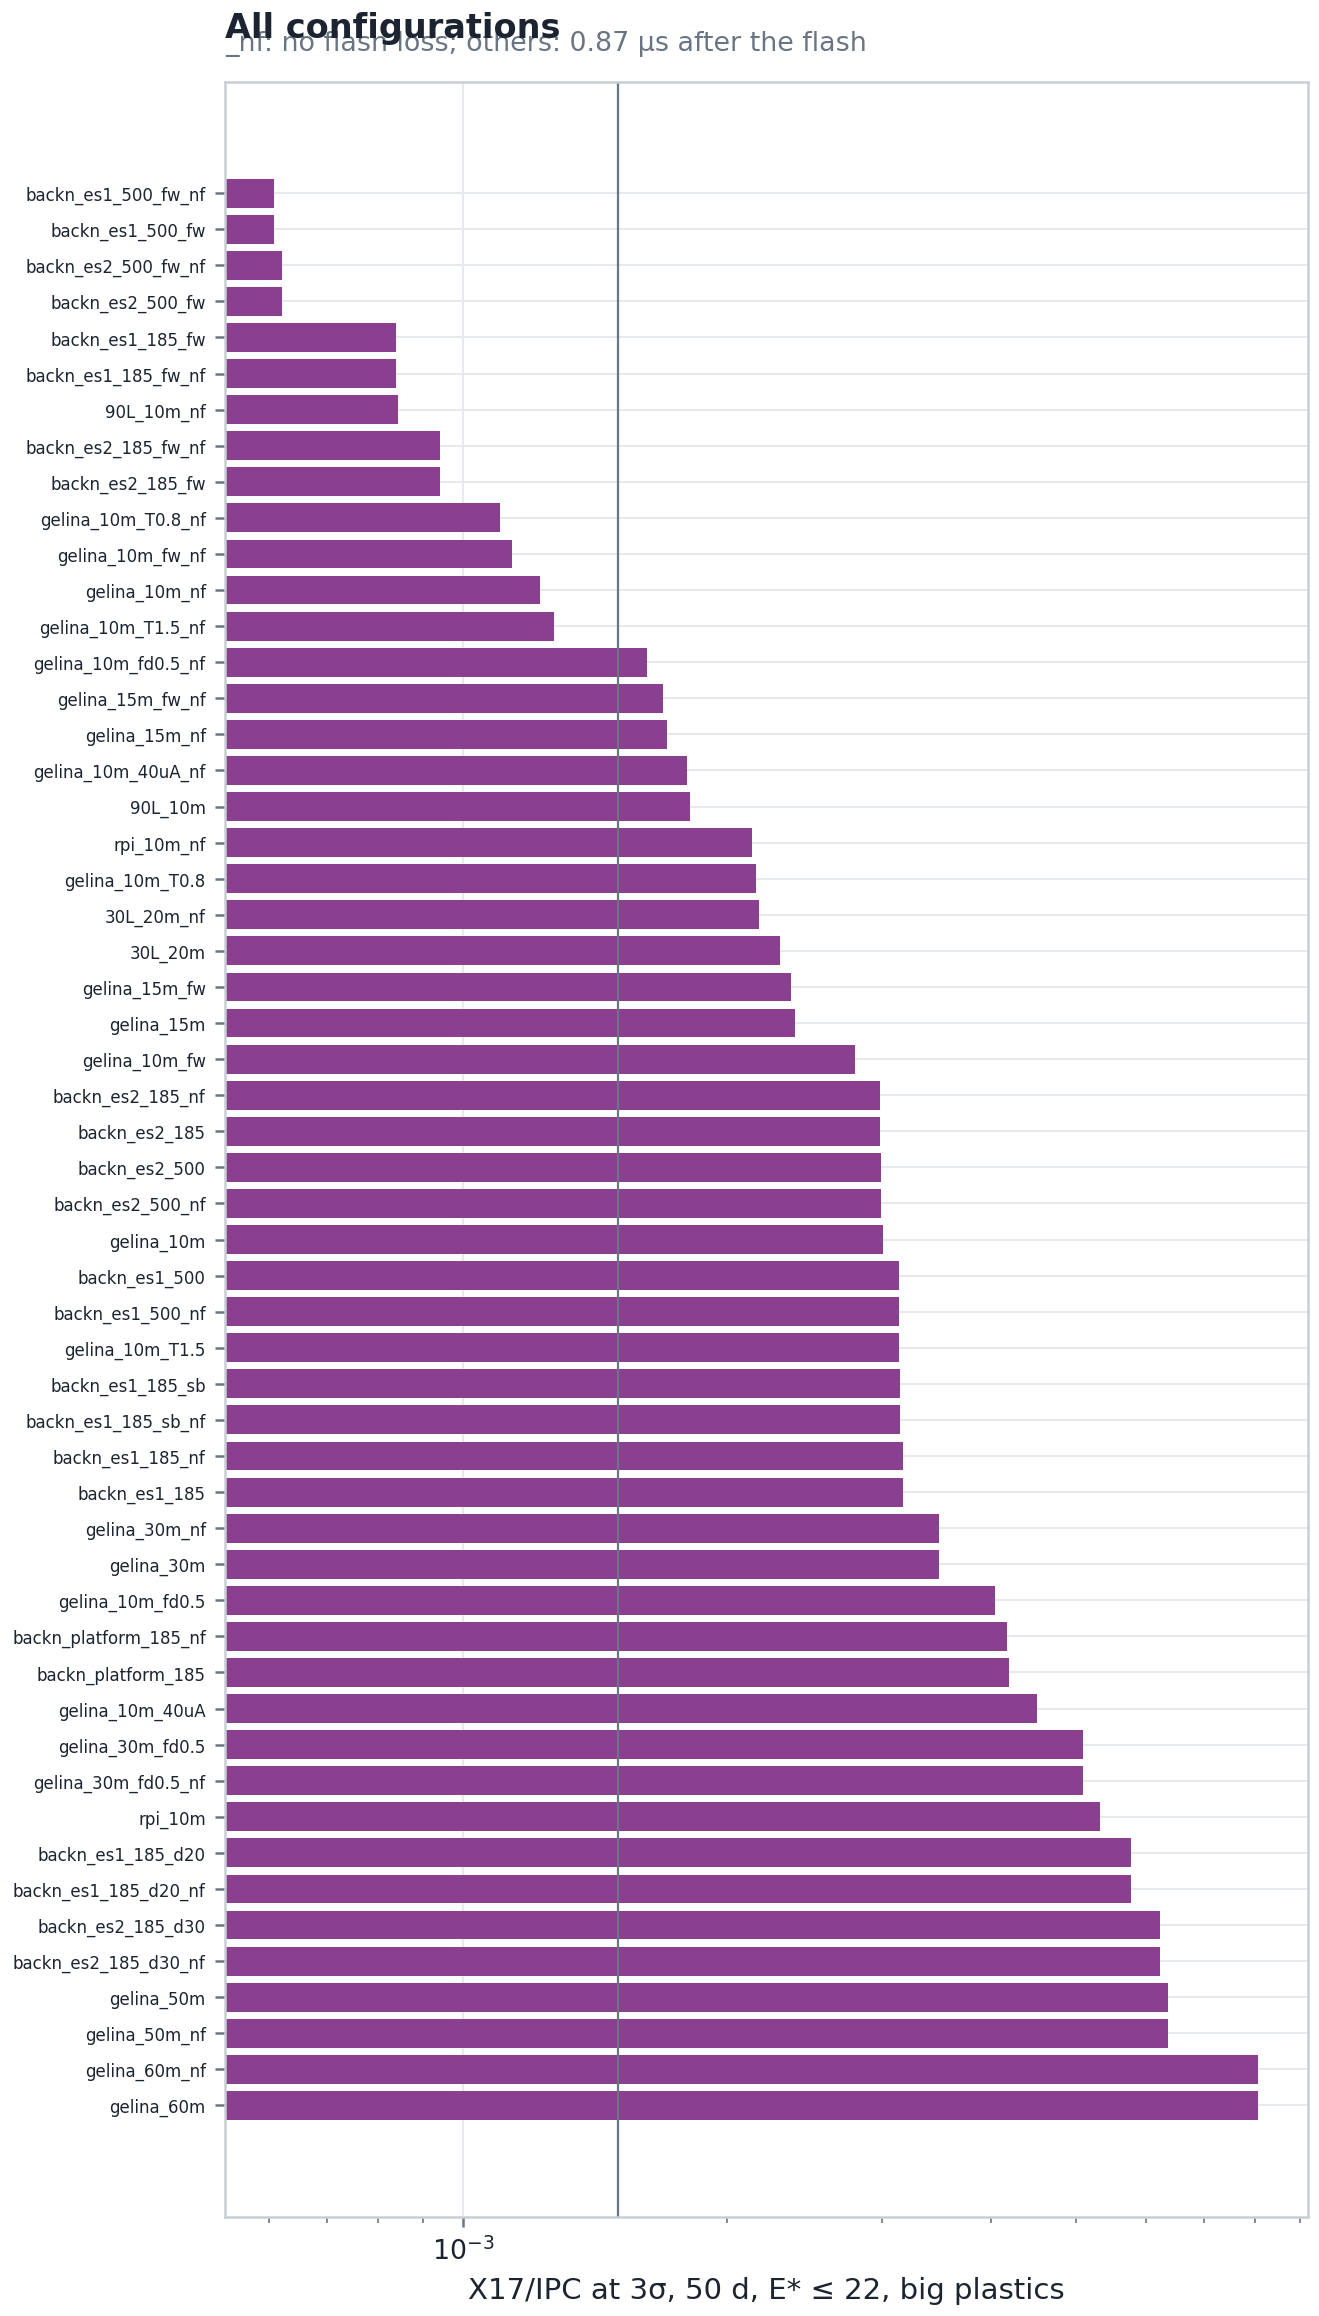

Values plotted in this chart, from the file beside it:
key, label, hw, days, signal, gate, rho3, vs_ATOMKI, days_to_atomki, throttle, live, occ_max, mu, t_dead_us, n_cell_full, n_pulse, X17_per_day, IPC_per_day, acc_per_day, corr_per_day, cosmic_per_day, rho3_floor
gelina_60m, GELINA 60 m, 100 µA, f_dir 1, big plastics, 50, E* ≤ 22 MeV, 0.2-2.75, 0.008064, 5.376, 1445, 1.0, 1.0, 0.0001054, 4.272e-05, 0.87, 3758000, 4697, 0.3727, 52.53, 0.001308, 1.978e-06, 1173, 0.008063
gelina_60m_nf, GELINA 60 m, 100 µA, f_dir 1, big plastics, 50, E* ≤ 22 MeV, 0.2-2.75, 0.008064, 5.376, 1445, 1.0, 1.0, 0.0001054, 4.272e-05, 0.0, 3758000, 4697, 0.3727, 52.53, 0.001308, 1.978e-06, 1173, 0.008063
gelina_50m_nf, GELINA 50 m, 100 µA, f_dir 1, big plastics, 50, E* ≤ 22 MeV, 0.2-2.75, 0.006358, 4.239, 898.3, 1.0, 1.0, 0.000309, 9.903e-05, 0.0, 5411000, 6764, 0.5366, 75.62, 0.003092, 2.374e-06, 977.7, 0.006356
gelina_50m, GELINA 50 m, 100 µA, f_dir 1, big plastics, 50, E* ≤ 22 MeV, 0.2-2.75, 0.006358, 4.239, 898.3, 1.0, 1.0, 0.000309, 9.903e-05, 0.87, 5411000, 6764, 0.5366, 75.62, 0.003092, 2.374e-06, 977.7, 0.006356
backn_es2_185_d30_nf, Back-n ES#2, 185 kW, Φ30 small spot, big plastics, 50, E* ≤ 22 MeV, 0.2-2.75, 0.006233, 4.155, 863.2, 1.0, 0.9886, 0.001627, 0.02288, 0.0, 7854000, 319100, 0.4372, 60.7, 0.03799, 0.0002058, 45.88, 0.006189
backn_es2_185_d30, Back-n ES#2, 185 kW, Φ30 small spot, big plastics, 50, E* ≤ 22 MeV, 0.2-2.75, 0.006233, 4.155, 863.2, 1.0, 0.9886, 0.001627, 0.02288, 0.87, 7854000, 319100, 0.4372, 60.7, 0.03799, 0.0002058, 45.88, 0.006189
backn_es1_185_d20_nf, Back-n ES#1, 185 kW, Φ20 small spot, big plastics, 50, E* ≤ 22 MeV, 0.2-2.75, 0.005775, 3.85, 741.2, 1.0, 0.9825, 0.01328, 0.03543, 0.0, 9156000, 372000, 0.5027, 69.77, 0.06889, 0.000172, 32.88, 0.005695
backn_es1_185_d20, Back-n ES#1, 185 kW, Φ20 small spot, big plastics, 50, E* ≤ 22 MeV, 0.2-2.75, 0.005775, 3.85, 741.2, 1.0, 0.9825, 0.01328, 0.03543, 0.87, 9156000, 372000, 0.5027, 69.77, 0.06889, 0.000172, 32.88, 0.005695
rpi_10m, RPI, 1e13 n/s bound, 10 m, big plastics, 50, E* ≤ 22 MeV, 0.2-2.75, 0.005326, 3.55, 630.3, 1.0, 0.9506, 0.01464, 0.1023, 0.87, 39790000, 99470, 0.5669, 76.14, 0.06474, 9.854e-07, 55.2, 0.00514
gelina_30m_fd0.5_nf, GELINA 30 m, 100 µA, f_dir 0.5, big plastics, 50, E* ≤ 22 MeV, 0.2-2.75, 0.005094, 3.396, 576.7, 1.0, 0.9998, 0.001302, 0.0003284, 0.0, 7516000, 9395, 0.7444, 104.9, 0.009369, 1.977e-06, 586.3, 0.00509
gelina_30m_fd0.5, GELINA 30 m, 100 µA, f_dir 0.5, big plastics, 50, E* ≤ 22 MeV, 0.2-2.75, 0.005094, 3.396, 576.7, 1.0, 0.9998, 0.001302, 0.0003284, 0.87, 7516000, 9395, 0.7444, 104.9, 0.009369, 1.977e-06, 586.3, 0.00509
gelina_10m_40uA, GELINA 10 m, 40 µA, f_dir 1, big plastics, 50, E* ≤ 22 MeV, 0.2-2.75, 0.004508, 3.005, 451.6, 1.0, 0.9767, 0.009957, 0.0473, 0.87, 54110000, 67640, 0.7968, 107.0, 0.06365, 2.77e-06, 114.1, 0.004425
backn_platform_185, Back-n upstream platform, 185 kW, ~30 m …, big plastics, 50, E* ≤ 22 MeV, 0.2-2.75, 0.004188, 2.792, 389.7, 0.01468, 0.5541, 0.9966, 1.325, 0.87, 2861000000, 116200000, 0.9186, 125.0, 1.411, 0.000211, 8.793, 0.000321
backn_platform_185_nf, Back-n upstream platform, 185 kW, ~30 m …, big plastics, 50, E* ≤ 22 MeV, 0.2-2.75, 0.00417, 2.78, 386.5, 0.01468, 0.5541, 0.9966, 1.325, 0.0, 2861000000, 116200000, 0.927, 126.2, 1.411, 0.0002116, 8.82, 0.000314
gelina_10m_fd0.5, GELINA 10 m, 100 µA, f_dir 0.5, big plastics, 50, E* ≤ 22 MeV, 0.2-2.75, 0.004043, 2.696, 363.3, 1.0, 0.9639, 0.01245, 0.0739, 0.87, 67640000, 84550, 0.9799, 131.6, 0.09785, 3.407e-06, 112.3, 0.003936
gelina_30m, GELINA 30 m, 100 µA, f_dir 1, big plastics, 50, E* ≤ 22 MeV, 0.2-2.75, 0.003487, 2.325, 270.2, 1.0, 0.9993, 0.002604, 0.001313, 0.87, 15030000, 18790, 1.486, 209.4, 0.03744, 3.951e-06, 585.8, 0.003481
gelina_30m_nf, GELINA 30 m, 100 µA, f_dir 1, big plastics, 50, E* ≤ 22 MeV, 0.2-2.75, 0.003487, 2.325, 270.2, 1.0, 0.9993, 0.002604, 0.001313, 0.0, 15030000, 18790, 1.486, 209.4, 0.03744, 3.951e-06, 585.8, 0.003481
backn_es1_185, Back-n ES#1, 185 kW, Φ50, double bunch, big plastics, 50, E* ≤ 22 MeV, 0.2-2.75, 0.003172, 2.114, 223.5, 0.06813, 0.6845, 0.06364, 0.813, 0.87, 643800000, 26150000, 1.623, 225.0, 1.096, 0.0005651, 22.55, 0.0006628
backn_es1_185_nf, Back-n ES#1, 185 kW, Φ50, double bunch, big plastics, 50, E* ≤ 22 MeV, 0.2-2.75, 0.003172, 2.114, 223.5, 0.06813, 0.6845, 0.06364, 0.813, 0.0, 643800000, 26150000, 1.623, 225.0, 1.096, 0.0005651, 22.55, 0.0006628
backn_es1_185_sb_nf, Back-n ES#1, 185 kW, Φ50, single bunch, big plastics, 50, E* ≤ 22 MeV, 0.2-2.75, 0.003147, 2.098, 220.1, 0.1468, 0.6473, 0.06855, 0.9434, 0.0, 321900000, 13080000, 1.649, 228.5, 1.202, 0.0005749, 21.3, 0.0009384
backn_es1_185_sb, Back-n ES#1, 185 kW, Φ50, single bunch, big plastics, 50, E* ≤ 22 MeV, 0.2-2.75, 0.003147, 2.098, 220.1, 0.1468, 0.6473, 0.06855, 0.9434, 0.87, 321900000, 13080000, 1.649, 228.5, 1.202, 0.0005749, 21.3, 0.0009384
gelina_10m_T1.5, GELINA 10 m, 100 µA, f_dir 1_T1.5, big plastics, 50, E* ≤ 22 MeV, 0.2-2.75, 0.003141, 2.094, 219.3, 1.0, 0.8739, 0.03986, 0.2758, 0.87, 135300000, 169100, 1.592, 213.8, 0.2947, 3.055e-05, 98.63, 0.002864
backn_es1_500_nf, CSNS-II Back-n ES#1, 500 kW, Φ50, big plastics, 50, E* ≤ 22 MeV, 0.2-2.75, 0.003135, 2.09, 218.4, 0.03162, 0.5642, 0.07983, 1.279, 0.0, 1740000000, 70690000, 1.662, 230.2, 1.42, 0.0005815, 18.5, 0.0004028
backn_es1_500, CSNS-II Back-n ES#1, 500 kW, Φ50, big plastics, 50, E* ≤ 22 MeV, 0.2-2.75, 0.003135, 2.09, 218.4, 0.03162, 0.5642, 0.07983, 1.279, 0.87, 1740000000, 70690000, 1.662, 230.2, 1.42, 0.0005815, 18.5, 0.0004028
gelina_10m, GELINA 10 m, 100 µA, f_dir 1, big plastics, 50, E* ≤ 22 MeV, 0.2-2.75, 0.003008, 2.005, 201.0, 1.0, 0.8657, 0.02489, 0.2956, 0.87, 135300000, 169100, 1.733, 232.8, 0.3462, 6.026e-06, 99.27, 0.002751
backn_es2_500_nf, CSNS-II Back-n ES#2, 500 kW, Φ60, big plastics, 50, E* ≤ 22 MeV, 0.2-2.75, 0.002993, 1.995, 199.1, 0.06813, 0.5011, 0.01355, 1.588, 0.0, 960400000, 39020000, 1.826, 253.4, 1.328, 0.0008631, 23.09, 0.0005425
backn_es2_500, CSNS-II Back-n ES#2, 500 kW, Φ60, big plastics, 50, E* ≤ 22 MeV, 0.2-2.75, 0.002993, 1.995, 199.1, 0.06813, 0.5011, 0.01355, 1.588, 0.87, 960400000, 39020000, 1.826, 253.4, 1.328, 0.0008631, 23.09, 0.0005425
backn_es2_185, Back-n ES#2, 185 kW, Φ60, big plastics, 50, E* ≤ 22 MeV, 0.2-2.75, 0.002985, 1.99, 198.1, 0.1468, 0.6298, 0.0108, 1.009, 0.87, 355400000, 14440000, 1.834, 254.6, 1.062, 0.0008661, 29.07, 0.000893
backn_es2_185_nf, Back-n ES#2, 185 kW, Φ60, big plastics, 50, E* ≤ 22 MeV, 0.2-2.75, 0.002985, 1.99, 198.1, 0.1468, 0.6298, 0.0108, 1.009, 0.0, 355400000, 14440000, 1.834, 254.6, 1.062, 0.0008661, 29.07, 0.000893
gelina_10m_fw, GELINA 10 m, 100 µA, f_dir 1, full-windo…, big plastics, 50, E* ≤ 22 MeV, 0.2-2.75, 0.002797, 1.864, 173.8, 1.0, 1.0, 0.02489, 0.2956, 0.87, 135300000, 169100, 2.002, 268.9, 0.3998, 6.96e-06, 114.7, 0.002751
gelina_15m, GELINA 15 m, 100 µA, f_dir 1, big plastics, 50, E* ≤ 22 MeV, 0.2-2.75, 0.002391, 1.594, 127.0, 1.0, 0.9797, 0.01106, 0.04117, 0.87, 60130000, 75160, 2.816, 383.4, 1.017, 6.541e-06, 242.4, 0.002343
gelina_15m_fw, GELINA 15 m, 100 µA, f_dir 1, full-windo…, big plastics, 50, E* ≤ 22 MeV, 0.2-2.75, 0.002366, 1.577, 124.4, 1.0, 1.0, 0.01106, 0.04117, 0.87, 60130000, 75160, 2.874, 391.4, 1.038, 6.676e-06, 247.5, 0.002343
30L_20m, 4FP30L ICE House, ~20 m, big plastics, 50, E* ≤ 22 MeV, 0.2-2.75, 0.002296, 1.531, 117.2, 1.0, 1.0, 0.01855, , 0.87, 89780000, 6464, 3.787, 561.5, 2.385, 0.436, 2640, 0.002266
30L_20m_nf, 4FP30L ICE House, ~20 m, big plastics, 50, E* ≤ 22 MeV, 0.2-2.75, 0.002173, 1.449, 104.9, 1.0, 1.0, 0.01855, , 0.0, 89780000, 6464, 4.216, 627.2, 2.495, 0.4648, 2814, 0.002143
gelina_10m_T0.8, GELINA 10 m, 100 µA, f_dir 1_T0.8, big plastics, 50, E* ≤ 22 MeV, 0.2-2.75, 0.002158, 1.439, 103.5, 1.0, 0.9198, 0.003654, 0.1696, 0.87, 135300000, 169100, 3.329, 447.1, 1.091, 3.119e-08, 108.0, 0.002058
rpi_10m_nf, RPI, 1e13 n/s bound, 10 m, big plastics, 50, E* ≤ 22 MeV, 0.2-2.75, 0.002136, 1.424, 101.4, 1.0, 0.9506, 0.01464, 0.1023, 0.0, 39790000, 99470, 3.652, 514.6, 1.385, 1.624e-06, 90.95, 0.00205
90L_10m, 4FP90L, 10 m, big plastics, 50, E* ≤ 22 MeV, 0.2-2.75, 0.001815, 1.21, 73.18, 1.0, 0.9783, 0.03954, , 0.87, 367900000, 26490, 5.253, 718.1, 4.676, 0.5212, 1939, 0.001755
gelina_10m_40uA_nf, GELINA 10 m, 40 µA, f_dir 1, big plastics, 50, E* ≤ 22 MeV, 0.2-2.75, 0.001799, 1.199, 71.9, 1.0, 0.9767, 0.009957, 0.0473, 0.0, 54110000, 67640, 5.148, 725.4, 1.335, 4.57e-06, 188.2, 0.001759
gelina_15m_nf, GELINA 15 m, 100 µA, f_dir 1, big plastics, 50, E* ≤ 22 MeV, 0.2-2.75, 0.001706, 1.137, 64.67, 1.0, 0.9797, 0.01106, 0.04117, 0.0, 60130000, 75160, 5.735, 808.0, 1.115, 7.675e-06, 284.5, 0.001671
gelina_15m_fw_nf, GELINA 15 m, 100 µA, f_dir 1, full-windo…, big plastics, 50, E* ≤ 22 MeV, 0.2-2.75, 0.001688, 1.126, 63.35, 1.0, 1.0, 0.01106, 0.04117, 0.0, 60130000, 75160, 5.854, 824.8, 1.138, 7.834e-06, 290.4, 0.001671
gelina_10m_fd0.5_nf, GELINA 10 m, 100 µA, f_dir 0.5, big plastics, 50, E* ≤ 22 MeV, 0.2-2.75, 0.001621, 1.081, 58.42, 1.0, 0.9639, 0.01245, 0.0739, 0.0, 67640000, 84550, 6.322, 890.8, 2.049, 5.616e-06, 185.1, 0.001571
gelina_10m_T1.5_nf, GELINA 10 m, 100 µA, f_dir 1_T1.5, big plastics, 50, E* ≤ 22 MeV, 0.2-2.75, 0.001268, 0.8455, 35.75, 1.0, 0.8739, 0.03986, 0.2758, 0.0, 135300000, 169100, 10.31, 1453, 6.103, 4.998e-05, 161.3, 0.001139
gelina_10m_nf, GELINA 10 m, 100 µA, f_dir 1, big plastics, 50, E* ≤ 22 MeV, 0.2-2.75, 0.001222, 0.8145, 33.17, 1.0, 0.8657, 0.02489, 0.2956, 0.0, 135300000, 169100, 11.1, 1564, 7.183, 9.904e-06, 163.2, 0.001107
gelina_10m_fw_nf, GELINA 10 m, 100 µA, f_dir 1, full-windo…, big plastics, 50, E* ≤ 22 MeV, 0.2-2.75, 0.001136, 0.7577, 28.7, 1.0, 1.0, 0.02489, 0.2956, 0.0, 135300000, 169100, 12.82, 1806, 8.297, 1.144e-05, 188.5, 0.001107
gelina_10m_T0.8_nf, GELINA 10 m, 100 µA, f_dir 1_T0.8, big plastics, 50, E* ≤ 22 MeV, 0.2-2.75, 0.0011, 0.7334, 26.89, 1.0, 0.9198, 0.003654, 0.1696, 0.0, 135300000, 169100, 13.46, 1875, 12.63, 5.159e-08, 178.7, 0.001046
backn_es2_185_fw, Back-n ES#2, 185 kW, Φ60, full-window re…, big plastics, 50, E* ≤ 22 MeV, 0.2-2.75, 0.0009408, 0.6272, 19.67, 1.0, 1.0, 0.07361, 46.83, 0.87, 355400000, 14440000, 18.75, 2598, 75.82, 0.009034, 44.5, 0.000893
backn_es2_185_fw_nf, Back-n ES#2, 185 kW, Φ60, full-window re…, big plastics, 50, E* ≤ 22 MeV, 0.2-2.75, 0.0009408, 0.6272, 19.67, 1.0, 1.0, 0.07361, 46.83, 0.0, 355400000, 14440000, 18.75, 2598, 75.82, 0.009034, 44.5, 0.000893
90L_10m_nf, 4FP90L, 10 m, big plastics, 50, E* ≤ 22 MeV, 0.2-2.75, 0.0008421, 0.5614, 15.76, 1.0, 0.9783, 0.03954, , 0.0, 367900000, 26490, 23.97, 3391, 11.84, 0.8494, 3161, 0.0008026
backn_es1_185_fw_nf, Back-n ES#1, 185 kW, Φ50, double bunch, …, big plastics, 50, E* ≤ 22 MeV, 0.2-2.75, 0.0008375, 0.5583, 15.59, 1.0, 1.0, 0.9341, 175.2, 0.0, 643800000, 26150000, 24.88, 3391, 318.7, 0.01028, 27.95, 0.0006628
backn_es1_185_fw, Back-n ES#1, 185 kW, Φ50, double bunch, …, big plastics, 50, E* ≤ 22 MeV, 0.2-2.75, 0.0008375, 0.5583, 15.59, 1.0, 1.0, 0.9341, 175.2, 0.87, 643800000, 26150000, 24.88, 3391, 318.7, 0.01028, 27.95, 0.0006628
backn_es2_500_fw, CSNS-II Back-n ES#2, 500 kW, Φ60, full-w…, big plastics, 50, E* ≤ 22 MeV, 0.2-2.75, 0.000621, 0.414, 8.571, 1.0, 1.0, 0.1989, 342.1, 0.87, 960400000, 39020000, 45.54, 6293, 519.5, 0.02278, 41.52, 0.0005425
backn_es2_500_fw_nf, CSNS-II Back-n ES#2, 500 kW, Φ60, full-w…, big plastics, 50, E* ≤ 22 MeV, 0.2-2.75, 0.000621, 0.414, 8.571, 1.0, 1.0, 0.1989, 342.1, 0.0, 960400000, 39020000, 45.54, 6293, 519.5, 0.02278, 41.52, 0.0005425
backn_es1_500_fw, CSNS-II Back-n ES#1, 500 kW, Φ50, full-w…, big plastics, 50, E* ≤ 22 MeV, 0.2-2.75, 0.0006089, 0.4059, 8.239, 1.0, 1.0, 2.525, 1279, 0.87, 1740000000, 70690000, 55.18, 7481, 2014, 0.02413, 24.27, 0.0004028
backn_es1_500_fw_nf, CSNS-II Back-n ES#1, 500 kW, Φ50, full-w…, big plastics, 50, E* ≤ 22 MeV, 0.2-2.75, 0.0006089, 0.4059, 8.239, 1.0, 1.0, 2.525, 1279, 0.0, 1740000000, 70690000, 55.18, 7481, 2014, 0.02413, 24.27, 0.0004028
